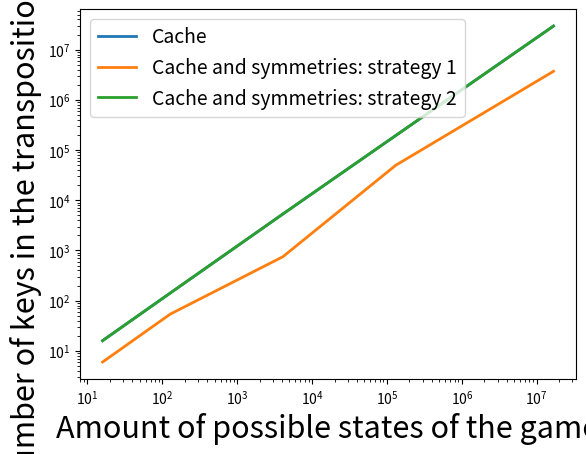

Python code for this plot:
import matplotlib.pyplot as plt

sizes = [(1, 1), (1, 2), (2, 2), (2, 3), (3, 3)]
x = [2 ** (r * (c + 1) + (r + 1) * c) for r, c in sizes]
x_labels = ['1x1', '1x2', '2x2', '2x3', '3x3']

cache = [16, 142, 5346, 194749, 29598515]
cache_and_sym_canonical = [6, 54, 753, 49762, 3712138]
cache_and_sym = [16, 142, 5346, 194749, 29598515]

plt.loglog(x, cache, label="Cache", linewidth='2')
plt.loglog(x, cache_and_sym_canonical, label="Cache and symmetries: strategy 1", linewidth='2')
plt.loglog(x, cache_and_sym, label="Cache and symmetries: strategy 2", linewidth='2')

plt.xlabel("Amount of possible states of the game", fontsize=22)
plt.ylabel("Number of keys in the transposition table", fontsize=22)
plt.legend(fontsize=14)
plt.show()
